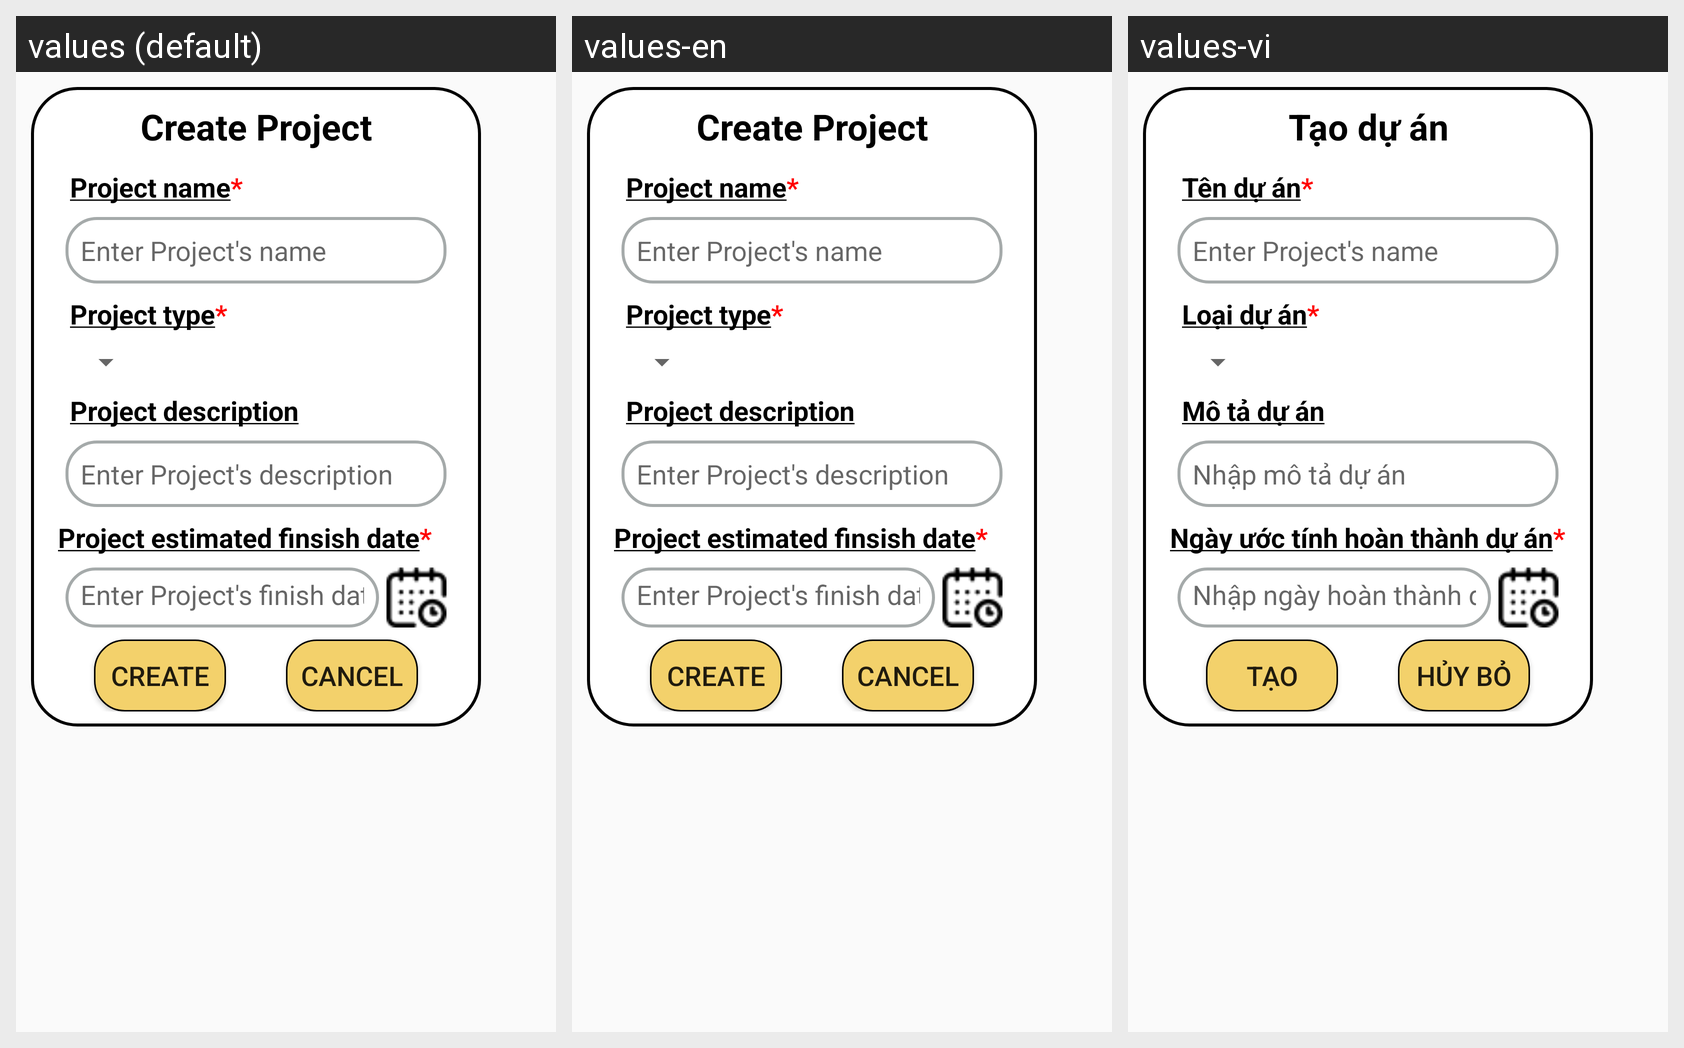

Here is an Android app screen in its default locale and in the app's own translations. Write out the translated-string differences for the strings that appear on this screen.
Android screen res/layout/fragment_create_project.xml rendered under 3 locales, left to right: values (default), values-en, values-vi. Device: Nexus 5 (rendered at 1080×1920; each locale shown at half size, 540×960, under a caption strip naming it); theme Theme.AppCompat.Light.NoActionBar.
Strings drawn on this screen, with the default value and each locale's value (text and hints the layout hard-codes, and strings that could not be matched under every locale, appear in the picture but are not listed):

create_project
  values: Create Project
  values-en: Create Project
  values-vi: Tạo dự án

project_name
  values: Project name*
  values-en: Project name*
  values-vi: Tên dự án*

project_type
  values: Project type*
  values-en: Project type*
  values-vi: Loại dự án*

project_description
  values: Project description
  values-en: Project description
  values-vi: Mô tả dự án

enter_project_description
  values: Enter Project's description
  values-en: Enter Project's description
  values-vi: Nhập mô tả dự án

project_estimated_finsish_date
  values: Project estimated finsish date*
  values-en: Project estimated finsish date*
  values-vi: Ngày ước tính hoàn thành dự án*

enter_project_finish_date
  values: Enter Project's finish date
  values-en: Enter Project's finish date
  values-vi: Nhập ngày hoàn thành dự án

create
  values: Create
  values-en: Create
  values-vi: Tạo

cancel
  values: Cancel
  values-en: Cancel
  values-vi: Hủy bỏ
